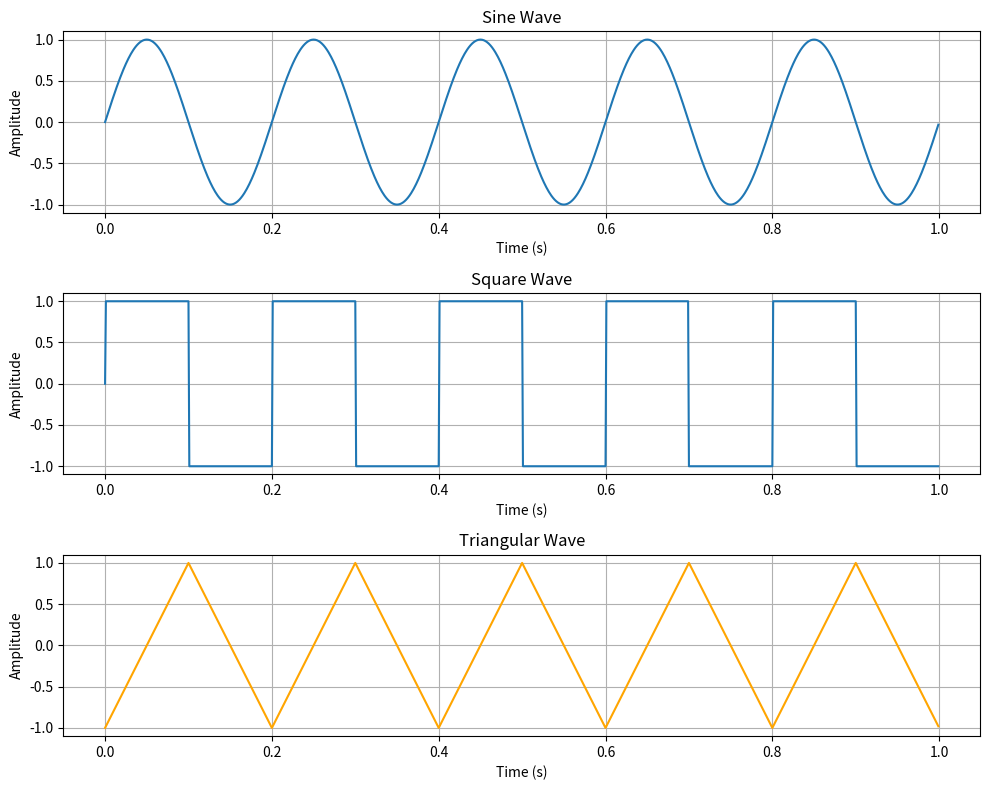

Python code for this plot:
import numpy as np
import matplotlib.pyplot as plt

# Parameters for the sine wave
frequency = 5  # in Hz
amplitude = 1  # in units
sampling_rate = 1000  # in Hz
duration = 1  # in seconds

# Generate time values
t = np.linspace(0, duration, int(sampling_rate * duration), endpoint=False)

# Generate sine wave
sine_wave = amplitude * np.sin(2 * np.pi * frequency * t)

# Generate a square wave
square_wave = amplitude * np.sign(sine_wave)

#Generete triangular wave
triangular_wave = amplitude * (2 * np.abs(2 * (t * frequency - np.floor(t * frequency + 0.5))) - 1)

# Create subplots
fig, axs = plt.subplots(3, 1, figsize=(10, 8))

# Plot the sine wave
axs[0].plot(t, sine_wave)
axs[0].set_title("Sine Wave")
axs[0].set_xlabel("Time (s)")
axs[0].set_ylabel("Amplitude")
axs[0].grid()

# Plot the square wave
axs[1].plot(t, square_wave)
axs[1].set_title("Square Wave")
axs[1].set_xlabel("Time (s)")
axs[1].set_ylabel("Amplitude")
axs[1].grid()

# Plot the triangular wave
axs[2].plot(t, triangular_wave, color='orange')
axs[2].set_title("Triangular Wave")
axs[2].set_xlabel("Time (s)")
axs[2].set_ylabel("Amplitude")
axs[2].grid()



# Adjust layout and show the plots
plt.tight_layout()
plt.show()